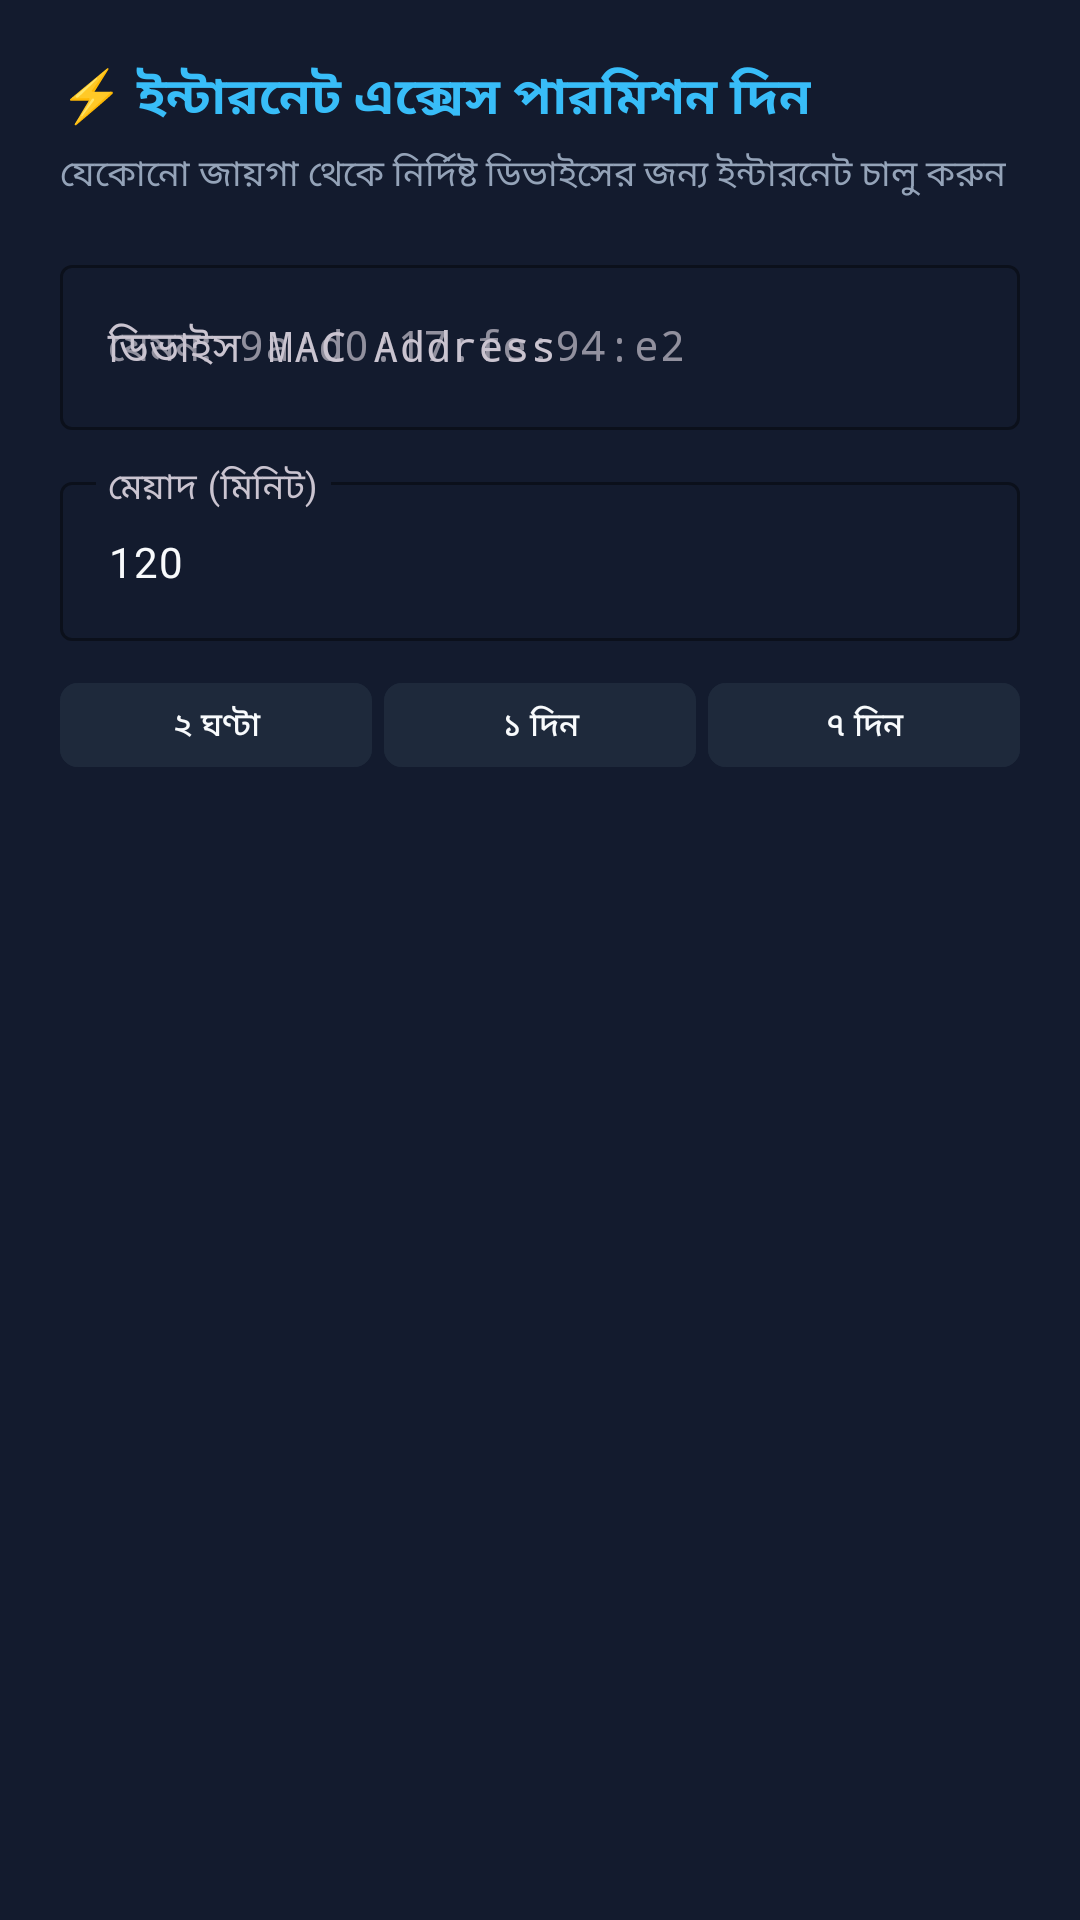

Write the Android layout XML for this screen, with the resource values it uses.
<!-- AndroidManifest.xml: application theme Theme.TitanHotspotAdmin -->
<!-- res/layout/dialog_quick_auth.xml -->
<?xml version="1.0" encoding="utf-8"?>
<LinearLayout xmlns:android="http://schemas.android.com/apk/res/android"
    xmlns:app="http://schemas.android.com/apk/res-auto"
    android:layout_width="match_parent"
    android:layout_height="wrap_content"
    android:background="@color/card_bg"
    android:orientation="vertical"
    android:padding="20dp">

    <TextView
        android:layout_width="wrap_content"
        android:layout_height="wrap_content"
        android:text="⚡ ইন্টারনেট এক্সেস পারমিশন দিন"
        android:textColor="@color/primary"
        android:textSize="17sp"
        android:textStyle="bold" />

    <TextView
        android:layout_width="wrap_content"
        android:layout_height="wrap_content"
        android:layout_marginTop="4dp"
        android:text="যেকোনো জায়গা থেকে নির্দিষ্ট ডিভাইসের জন্য ইন্টারনেট চালু করুন"
        android:textColor="@color/text_muted"
        android:textSize="12sp" />

    <com.google.android.material.textfield.TextInputLayout
        style="@style/Widget.Material3.TextInputLayout.OutlinedBox"
        android:layout_width="match_parent"
        android:layout_height="wrap_content"
        android:layout_marginTop="16dp"
        android:hint="ডিভাইস MAC Address"
        app:boxStrokeColor="@color/primary">

        <com.google.android.material.textfield.TextInputEditText
            android:id="@+id/etDialogMac"
            android:layout_width="match_parent"
            android:layout_height="wrap_content"
            android:fontFamily="monospace"
            android:hint="যেমন: 9a:d0:17:fe:94:e2"
            android:textColor="@color/text_main"
            android:textSize="14sp" />
    </com.google.android.material.textfield.TextInputLayout>

    <com.google.android.material.textfield.TextInputLayout
        style="@style/Widget.Material3.TextInputLayout.OutlinedBox"
        android:layout_width="match_parent"
        android:layout_height="wrap_content"
        android:layout_marginTop="12dp"
        android:hint="মেয়াদ (মিনিট)"
        app:boxStrokeColor="@color/primary">

        <com.google.android.material.textfield.TextInputEditText
            android:id="@+id/etDialogMinutes"
            android:layout_width="match_parent"
            android:layout_height="wrap_content"
            android:inputType="number"
            android:text="120"
            android:textColor="@color/text_main"
            android:textSize="14sp" />
    </com.google.android.material.textfield.TextInputLayout>

    <LinearLayout
        android:layout_width="match_parent"
        android:layout_height="wrap_content"
        android:layout_marginTop="10dp"
        android:orientation="horizontal">

        <com.google.android.material.button.MaterialButton
            android:id="@+id/btnPreset2h"
            style="@style/Widget.Material3.Button.TonalButton"
            android:layout_width="0dp"
            android:layout_height="36dp"
            android:layout_marginEnd="4dp"
            android:layout_weight="1"
            android:backgroundTint="#1E293B"
            android:text="২ ঘণ্টা"
            android:textColor="@color/text_main"
            android:textSize="11sp"
            app:cornerRadius="6dp" />

        <com.google.android.material.button.MaterialButton
            android:id="@+id/btnPreset1d"
            style="@style/Widget.Material3.Button.TonalButton"
            android:layout_width="0dp"
            android:layout_height="36dp"
            android:layout_marginEnd="4dp"
            android:layout_weight="1"
            android:backgroundTint="#1E293B"
            android:text="১ দিন"
            android:textColor="@color/text_main"
            android:textSize="11sp"
            app:cornerRadius="6dp" />

        <com.google.android.material.button.MaterialButton
            android:id="@+id/btnPreset7d"
            style="@style/Widget.Material3.Button.TonalButton"
            android:layout_width="0dp"
            android:layout_height="36dp"
            android:layout_weight="1"
            android:backgroundTint="#1E293B"
            android:text="৭ দিন"
            android:textColor="@color/text_main"
            android:textSize="11sp"
            app:cornerRadius="6dp" />
    </LinearLayout>

</LinearLayout>
<!-- resources referenced by this layout -->
<resources>
  <color name="card_bg">#131B2E</color>
  <color name="primary">#38BDF8</color>
  <color name="text_main">#F8FAFC</color>
  <color name="text_muted">#94A3B8</color>
  <style name="Theme.TitanHotspotAdmin" parent="Theme.Material3.Dark.NoActionBar">
          <item name="colorPrimary">@color/primary</item>
          <item name="colorOnPrimary">@color/bg_dark</item>
          <item name="colorSecondary">@color/secondary</item>
          <item name="android:windowBackground">@color/bg_dark</item>
          <item name="android:statusBarColor">@color/bg_dark</item>
          <item name="android:navigationBarColor">@color/bg_dark</item>
      </style>
  <color name="bg_dark">#090D16</color>
  <color name="secondary">#818CF8</color>
</resources>
